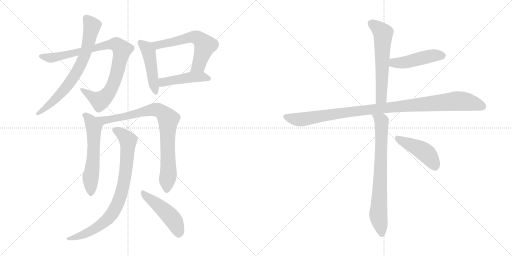
t = 0.00 s
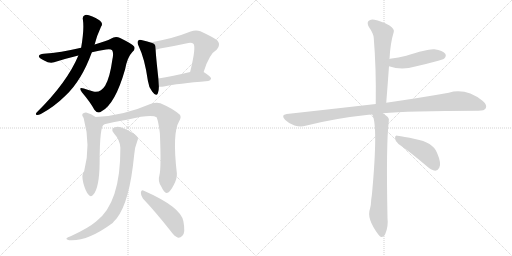
t = 2.20 s
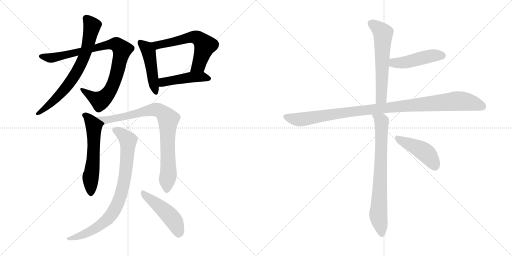
t = 4.40 s
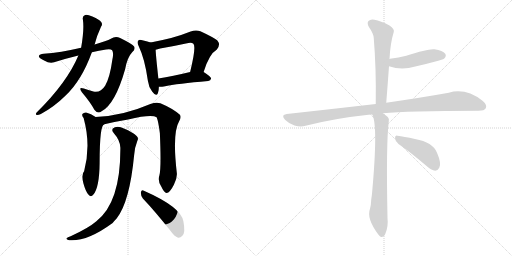
t = 6.59 s
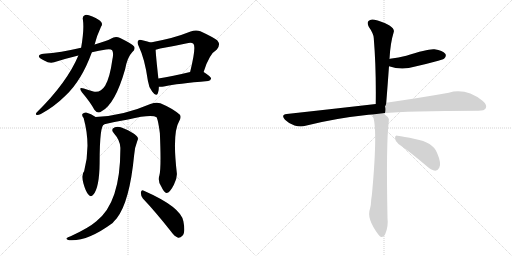
t = 8.79 s
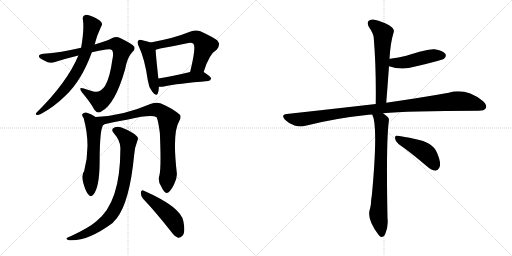
t = 10.99 s

The animated SVG that drew these frames (rendered in a browser with its animation timeline set to each time). Animation: 14 CSS @keyframes rules; one cycle of 10.99 s.

<svg version="1.1" viewBox="0 0 2048 1024" xmlns="http://www.w3.org/2000/svg">
  <g stroke="lightgray" stroke-dasharray="1,1" stroke-width="1" transform="scale(4, 4)">
    <line x1="0" y1="0" x2="256" y2="256"></line>
    <line x1="256" y1="0" x2="0" y2="256"></line>
    <line x1="128" y1="0" x2="128" y2="256"></line>
    <line x1="0" y1="128" x2="256" y2="128"></line>
    <line x1="256" y1="0" x2="512" y2="256"></line>
    <line x1="512" y1="0" x2="256" y2="256"></line>
    <line x1="384" y1="0" x2="384" y2="256"></line>
    <line x1="256" y1="128" x2="512" y2="128"></line>
  </g>
<g transform="scale(1, -1) translate(0, -850)">
   <style type="text/css">
    @keyframes keyframes0 {
      from {
       stroke: black;
       stroke-dashoffset: 910;
       stroke-width: 128;
       }
       75% {
       animation-timing-function: step-end;
       stroke: black;
       stroke-dashoffset: 0;
       stroke-width: 128;
       }
       to {
       stroke: black;
       stroke-width: 1024;
       }
       }
       #make-me-a-hanzi-animation-0 {
         animation: keyframes0 0.990560s both;
         animation-delay: 0.000000s;
         animation-timing-function: linear;
       }
    @keyframes keyframes1 {
      from {
       stroke: black;
       stroke-dashoffset: 719;
       stroke-width: 128;
       }
       70% {
       animation-timing-function: step-end;
       stroke: black;
       stroke-dashoffset: 0;
       stroke-width: 128;
       }
       to {
       stroke: black;
       stroke-width: 1024;
       }
       }
       #make-me-a-hanzi-animation-1 {
         animation: keyframes1 0.835124s both;
         animation-delay: 0.990560s;
         animation-timing-function: linear;
       }
    @keyframes keyframes2 {
      from {
       stroke: black;
       stroke-dashoffset: 468;
       stroke-width: 128;
       }
       60% {
       animation-timing-function: step-end;
       stroke: black;
       stroke-dashoffset: 0;
       stroke-width: 128;
       }
       to {
       stroke: black;
       stroke-width: 1024;
       }
       }
       #make-me-a-hanzi-animation-2 {
         animation: keyframes2 0.630859s both;
         animation-delay: 1.825684s;
         animation-timing-function: linear;
       }
    @keyframes keyframes3 {
      from {
       stroke: black;
       stroke-dashoffset: 599;
       stroke-width: 128;
       }
       66% {
       animation-timing-function: step-end;
       stroke: black;
       stroke-dashoffset: 0;
       stroke-width: 128;
       }
       to {
       stroke: black;
       stroke-width: 1024;
       }
       }
       #make-me-a-hanzi-animation-3 {
         animation: keyframes3 0.737467s both;
         animation-delay: 2.456543s;
         animation-timing-function: linear;
       }
    @keyframes keyframes4 {
      from {
       stroke: black;
       stroke-dashoffset: 459;
       stroke-width: 128;
       }
       60% {
       animation-timing-function: step-end;
       stroke: black;
       stroke-dashoffset: 0;
       stroke-width: 128;
       }
       to {
       stroke: black;
       stroke-width: 1024;
       }
       }
       #make-me-a-hanzi-animation-4 {
         animation: keyframes4 0.623535s both;
         animation-delay: 3.194010s;
         animation-timing-function: linear;
       }
    @keyframes keyframes5 {
      from {
       stroke: black;
       stroke-dashoffset: 586;
       stroke-width: 128;
       }
       66% {
       animation-timing-function: step-end;
       stroke: black;
       stroke-dashoffset: 0;
       stroke-width: 128;
       }
       to {
       stroke: black;
       stroke-width: 1024;
       }
       }
       #make-me-a-hanzi-animation-5 {
         animation: keyframes5 0.726888s both;
         animation-delay: 3.817545s;
         animation-timing-function: linear;
       }
    @keyframes keyframes6 {
      from {
       stroke: black;
       stroke-dashoffset: 846;
       stroke-width: 128;
       }
       73% {
       animation-timing-function: step-end;
       stroke: black;
       stroke-dashoffset: 0;
       stroke-width: 128;
       }
       to {
       stroke: black;
       stroke-width: 1024;
       }
       }
       #make-me-a-hanzi-animation-6 {
         animation: keyframes6 0.938477s both;
         animation-delay: 4.544433s;
         animation-timing-function: linear;
       }
    @keyframes keyframes7 {
      from {
       stroke: black;
       stroke-dashoffset: 832;
       stroke-width: 128;
       }
       73% {
       animation-timing-function: step-end;
       stroke: black;
       stroke-dashoffset: 0;
       stroke-width: 128;
       }
       to {
       stroke: black;
       stroke-width: 1024;
       }
       }
       #make-me-a-hanzi-animation-7 {
         animation: keyframes7 0.927083s both;
         animation-delay: 5.482910s;
         animation-timing-function: linear;
       }
    @keyframes keyframes8 {
      from {
       stroke: black;
       stroke-dashoffset: 476;
       stroke-width: 128;
       }
       61% {
       animation-timing-function: step-end;
       stroke: black;
       stroke-dashoffset: 0;
       stroke-width: 128;
       }
       to {
       stroke: black;
       stroke-width: 1024;
       }
       }
       #make-me-a-hanzi-animation-8 {
         animation: keyframes8 0.637370s both;
         animation-delay: 6.409993s;
         animation-timing-function: linear;
       }
    @keyframes keyframes9 {
      from {
       stroke: black;
       stroke-dashoffset: 598;
       stroke-width: 128;
       }
       66% {
       animation-timing-function: step-end;
       stroke: black;
       stroke-dashoffset: 0;
       stroke-width: 128;
       }
       to {
       stroke: black;
       stroke-width: 1024;
       }
       }
       #make-me-a-hanzi-animation-9 {
         animation: keyframes9 0.736654s both;
         animation-delay: 7.047363s;
         animation-timing-function: linear;
       }
    @keyframes keyframes10 {
      from {
       stroke: black;
       stroke-dashoffset: 467;
       stroke-width: 128;
       }
       60% {
       animation-timing-function: step-end;
       stroke: black;
       stroke-dashoffset: 0;
       stroke-width: 128;
       }
       to {
       stroke: black;
       stroke-width: 1024;
       }
       }
       #make-me-a-hanzi-animation-10 {
         animation: keyframes10 0.630046s both;
         animation-delay: 7.784017s;
         animation-timing-function: linear;
       }
    @keyframes keyframes11 {
      from {
       stroke: black;
       stroke-dashoffset: 1050;
       stroke-width: 128;
       }
       77% {
       animation-timing-function: step-end;
       stroke: black;
       stroke-dashoffset: 0;
       stroke-width: 128;
       }
       to {
       stroke: black;
       stroke-width: 1024;
       }
       }
       #make-me-a-hanzi-animation-11 {
         animation: keyframes11 1.104492s both;
         animation-delay: 8.414063s;
         animation-timing-function: linear;
       }
    @keyframes keyframes12 {
      from {
       stroke: black;
       stroke-dashoffset: 747;
       stroke-width: 128;
       }
       71% {
       animation-timing-function: step-end;
       stroke: black;
       stroke-dashoffset: 0;
       stroke-width: 128;
       }
       to {
       stroke: black;
       stroke-width: 1024;
       }
       }
       #make-me-a-hanzi-animation-12 {
         animation: keyframes12 0.857910s both;
         animation-delay: 9.518555s;
         animation-timing-function: linear;
       }
    @keyframes keyframes13 {
      from {
       stroke: black;
       stroke-dashoffset: 445;
       stroke-width: 128;
       }
       59% {
       animation-timing-function: step-end;
       stroke: black;
       stroke-dashoffset: 0;
       stroke-width: 128;
       }
       to {
       stroke: black;
       stroke-width: 1024;
       }
       }
       #make-me-a-hanzi-animation-13 {
         animation: keyframes13 0.612142s both;
         animation-delay: 10.376465s;
         animation-timing-function: linear;
       }
</style>
<path d="M 367.5 641.0 Q 395.5 648.0 424.5 652.0 Q 443.5 655.0 448.5 649.0 Q 455.5 639.0 449.5 612.0 Q 439.5 539.0 420.5 507.0 Q 401.5 477.0 373.5 484.0 Q 352.5 490.0 335.5 496.0 Q 311.5 505.0 327.5 481.0 Q 361.5 441.0 377.5 411.0 Q 390.5 393.0 406.5 405.0 Q 460.5 433.0 500.5 573.0 Q 509.5 622.0 529.5 642.0 Q 542.5 654.0 536.5 664.0 Q 529.5 674.0 480.5 698.0 Q 461.5 707.0 443.5 695.0 Q 427.5 686.0 378.5 672.0 L 324.5 659.0 Q 242.5 640.0 174.5 635.0 Q 158.5 634.0 155.5 626.0 Q 154.5 619.0 176.5 608.0 Q 198.5 595.0 216.5 601.0 Q 267.5 617.0 313.5 628.0 L 367.5 641.0 Z" fill="lightgray"></path> 
<path d="M 313.5 628.0 Q 268.5 520.0 146.5 400.0 Q 140.5 393.0 146.5 390.0 Q 153.5 389.0 163.5 394.0 Q 218.5 424.0 262.5 468.0 Q 326.5 528.0 367.5 641.0 L 378.5 672.0 Q 387.5 708.0 404.5 744.0 Q 411.5 754.0 404.5 762.0 Q 398.5 771.0 369.5 784.0 Q 348.5 793.0 340.5 790.0 Q 328.5 786.0 331.5 772.0 Q 337.5 733.0 324.5 659.0 L 313.5 628.0 Z" fill="lightgray"></path> 
<path d="M 602.5 680.0 Q 592.5 684.0 569.5 689.0 Q 556.5 693.0 553.5 688.0 Q 546.5 682.0 554.5 666.0 Q 579.5 614.0 591.5 527.0 Q 594.5 502.0 608.5 484.0 Q 624.5 462.0 631.5 477.0 Q 635.5 487.0 635.5 503.0 L 633.5 536.0 Q 623.5 627.0 622.5 651.0 C 621.5 673.0 621.5 673.0 602.5 680.0 Z" fill="lightgray"></path> 
<path d="M 814.5 562.0 Q 836.5 634.0 867.5 652.0 Q 883.5 671.0 869.5 688.0 Q 853.5 701.0 801.5 725.0 Q 783.5 732.0 762.5 724.0 Q 722.5 708.0 684.5 698.0 Q 644.5 688.0 602.5 680.0 C 573.5 674.0 593.5 644.0 622.5 651.0 Q 629.5 652.0 640.5 656.0 Q 698.5 666.0 753.5 678.0 Q 766.5 681.0 773.5 675.0 Q 785.5 663.0 760.5 562.0 C 753.5 533.0 805.5 533.0 814.5 562.0 Z" fill="lightgray"></path> 
<path d="M 635.5 503.0 Q 644.5 502.0 655.5 504.0 Q 710.5 516.0 832.5 526.0 Q 842.5 527.0 844.5 536.0 Q 844.5 543.0 814.5 562.0 C 800.5 571.0 789.5 569.0 760.5 562.0 Q 690.5 546.0 633.5 536.0 C 603.5 531.0 605.5 504.0 635.5 503.0 Z" fill="lightgray"></path> 
<path d="M 382.5 382.0 Q 364.5 395.0 344.5 400.0 Q 335.5 401.0 329.5 394.0 Q 326.5 388.0 334.5 378.0 Q 364.5 269.0 336.5 165.0 Q 324.5 153.0 333.5 117.0 Q 342.5 84.0 353.5 72.0 Q 363.5 59.0 373.5 72.0 Q 397.5 99.0 398.5 199.0 Q 398.5 352.0 417.5 353.0 C 421.5 357.0 407.5 366.0 382.5 382.0 Z" fill="lightgray"></path> 
<path d="M 637.5 148.0 Q 630.5 126.0 644.5 105.0 Q 657.5 77.0 666.5 78.0 Q 679.5 79.0 695.5 111.0 Q 708.5 136.0 707.5 156.0 Q 688.5 318.0 716.5 365.0 Q 726.5 381.0 719.5 391.0 Q 691.5 416.0 641.5 437.0 Q 625.5 443.0 601.5 434.0 Q 490.5 386.0 382.5 382.0 C 352.5 380.0 388.5 346.0 417.5 353.0 Q 469.5 365.0 512.5 372.0 Q 605.5 394.0 626.5 381.0 Q 633.5 365.0 639.5 317.0 Q 645.5 176.0 637.5 148.0 Z" fill="lightgray"></path> 
<path d="M 481.5 259.0 Q 482.5 39.0 385.5 -35.0 Q 354.5 -62.0 282.5 -95.0 Q 269.5 -99.0 266.5 -103.0 Q 262.5 -107.0 276.5 -111.0 Q 348.5 -117.0 450.5 -42.0 Q 457.5 -33.0 466.5 -24.0 Q 518.5 42.0 536.5 229.0 Q 537.5 257.0 549.5 287.0 Q 555.5 297.0 546.5 306.0 Q 530.5 322.0 495.5 336.0 Q 476.5 346.0 459.5 341.0 Q 440.5 334.0 455.5 317.0 Q 480.5 289.0 481.5 259.0 Z" fill="lightgray"></path> 
<path d="M 571.5 56.0 Q 622.5 2.0 682.5 -74.0 Q 697.5 -96.0 712.5 -101.0 Q 721.5 -102.0 729.5 -93.0 Q 742.5 -81.0 733.5 -35.0 Q 723.5 22.0 575.5 87.0 Q 566.5 93.0 563.5 81.0 Q 562.5 68.0 571.5 56.0 Z" fill="lightgray"></path> 
<path d="M 1545.0 439.0 Q 1551.0 515.0 1556.0 585.0 L 1558.0 614.0 Q 1561.0 677.0 1575.0 722.0 Q 1579.0 734.0 1558.0 748.0 Q 1522.0 767.0 1498.0 771.0 Q 1482.0 775.0 1474.0 766.0 Q 1467.0 759.0 1475.0 743.0 Q 1494.0 716.0 1495.0 698.0 Q 1505.0 577.0 1503.0 434.0 C 1503.0 404.0 1543.0 409.0 1545.0 439.0 Z" fill="lightgray"></path> 
<path d="M 1556.0 585.0 Q 1607.0 567.0 1661.0 584.0 Q 1706.0 594.0 1753.0 607.0 Q 1774.0 613.0 1777.0 616.0 Q 1787.0 626.0 1781.0 635.0 Q 1771.0 648.0 1738.0 653.0 Q 1713.0 656.0 1625.0 627.0 Q 1595.0 620.0 1560.0 615.0 Q 1557.0 615.0 1558.0 614.0 C 1529.0 607.0 1527.0 594.0 1556.0 585.0 Z" fill="lightgray"></path> 
<path d="M 1532.0 397.0 Q 1626.0 407.0 1914.0 407.0 Q 1938.0 407.0 1943.0 417.0 Q 1950.0 430.0 1930.0 447.0 Q 1863.0 499.0 1795.0 479.0 Q 1695.0 461.0 1545.0 439.0 L 1503.0 434.0 Q 1338.0 415.0 1147.0 394.0 Q 1122.0 391.0 1140.0 371.0 Q 1156.0 355.0 1178.0 348.0 Q 1203.0 341.0 1222.0 347.0 Q 1340.0 377.0 1474.0 391.0 Q 1481.0 392.0 1489.0 392.0 L 1532.0 397.0 Z" fill="lightgray"></path> 
<path d="M 1489.0 392.0 Q 1513.0 349.0 1488.0 75.0 Q 1487.0 65.0 1485.0 53.0 Q 1484.0 28.0 1480.0 15.0 Q 1465.0 -24.0 1514.0 -89.0 Q 1518.0 -95.0 1524.0 -98.0 Q 1536.0 -99.0 1541.0 -86.0 Q 1554.0 -55.0 1550.0 -23.0 Q 1544.0 277.0 1555.0 363.0 Q 1558.0 376.0 1551.0 382.0 Q 1541.0 391.0 1532.0 397.0 C 1508.0 415.0 1479.0 420.0 1489.0 392.0 Z" fill="lightgray"></path> 
<path d="M 1594.0 274.0 Q 1643.0 240.0 1704.0 188.0 Q 1725.0 169.0 1741.0 167.0 Q 1751.0 167.0 1757.0 179.0 Q 1767.0 195.0 1748.0 239.0 Q 1732.0 281.0 1660.0 294.0 Q 1614.0 304.0 1590.0 307.0 Q 1580.0 311.0 1580.0 297.0 Q 1581.0 284.0 1594.0 274.0 Z" fill="lightgray"></path> 
      <clipPath id="make-me-a-hanzi-clip-0">
      <path d="M 367.5 641.0 Q 395.5 648.0 424.5 652.0 Q 443.5 655.0 448.5 649.0 Q 455.5 639.0 449.5 612.0 Q 439.5 539.0 420.5 507.0 Q 401.5 477.0 373.5 484.0 Q 352.5 490.0 335.5 496.0 Q 311.5 505.0 327.5 481.0 Q 361.5 441.0 377.5 411.0 Q 390.5 393.0 406.5 405.0 Q 460.5 433.0 500.5 573.0 Q 509.5 622.0 529.5 642.0 Q 542.5 654.0 536.5 664.0 Q 529.5 674.0 480.5 698.0 Q 461.5 707.0 443.5 695.0 Q 427.5 686.0 378.5 672.0 L 324.5 659.0 Q 242.5 640.0 174.5 635.0 Q 158.5 634.0 155.5 626.0 Q 154.5 619.0 176.5 608.0 Q 198.5 595.0 216.5 601.0 Q 267.5 617.0 313.5 628.0 L 367.5 641.0 Z" fill="lightgray"></path>
      </clipPath>
      <path clip-path="url(#make-me-a-hanzi-clip-0)" d="M 162.5 625.0 L 218.5 620.0 L 424.5 670.0 L 460.5 674.0 L 475.5 666.0 L 488.5 652.0 L 471.5 570.0 L 460.5 532.0 L 432.5 475.0 L 400.5 447.0 L 328.5 490.0 " fill="none" id="make-me-a-hanzi-animation-0" stroke-dasharray="782 1564" stroke-linecap="round"></path>

      <clipPath id="make-me-a-hanzi-clip-1">
      <path d="M 313.5 628.0 Q 268.5 520.0 146.5 400.0 Q 140.5 393.0 146.5 390.0 Q 153.5 389.0 163.5 394.0 Q 218.5 424.0 262.5 468.0 Q 326.5 528.0 367.5 641.0 L 378.5 672.0 Q 387.5 708.0 404.5 744.0 Q 411.5 754.0 404.5 762.0 Q 398.5 771.0 369.5 784.0 Q 348.5 793.0 340.5 790.0 Q 328.5 786.0 331.5 772.0 Q 337.5 733.0 324.5 659.0 L 313.5 628.0 Z" fill="lightgray"></path>
      </clipPath>
      <path clip-path="url(#make-me-a-hanzi-clip-1)" d="M 344.5 777.0 L 364.5 753.0 L 365.5 734.0 L 343.5 640.0 L 316.5 579.0 L 286.5 529.0 L 243.5 476.0 L 150.5 395.0 " fill="none" id="make-me-a-hanzi-animation-1" stroke-dasharray="591 1182" stroke-linecap="round"></path>

      <clipPath id="make-me-a-hanzi-clip-2">
      <path d="M 602.5 680.0 Q 592.5 684.0 569.5 689.0 Q 556.5 693.0 553.5 688.0 Q 546.5 682.0 554.5 666.0 Q 579.5 614.0 591.5 527.0 Q 594.5 502.0 608.5 484.0 Q 624.5 462.0 631.5 477.0 Q 635.5 487.0 635.5 503.0 L 633.5 536.0 Q 623.5 627.0 622.5 651.0 C 621.5 673.0 621.5 673.0 602.5 680.0 Z" fill="lightgray"></path>
      </clipPath>
      <path clip-path="url(#make-me-a-hanzi-clip-2)" d="M 560.5 680.0 L 582.5 662.0 L 594.5 642.0 L 620.5 484.0 " fill="none" id="make-me-a-hanzi-animation-2" stroke-dasharray="340 680" stroke-linecap="round"></path>

      <clipPath id="make-me-a-hanzi-clip-3">
      <path d="M 814.5 562.0 Q 836.5 634.0 867.5 652.0 Q 883.5 671.0 869.5 688.0 Q 853.5 701.0 801.5 725.0 Q 783.5 732.0 762.5 724.0 Q 722.5 708.0 684.5 698.0 Q 644.5 688.0 602.5 680.0 C 573.5 674.0 593.5 644.0 622.5 651.0 Q 629.5 652.0 640.5 656.0 Q 698.5 666.0 753.5 678.0 Q 766.5 681.0 773.5 675.0 Q 785.5 663.0 760.5 562.0 C 753.5 533.0 805.5 533.0 814.5 562.0 Z" fill="lightgray"></path>
      </clipPath>
      <path clip-path="url(#make-me-a-hanzi-clip-3)" d="M 610.5 678.0 L 630.5 669.0 L 763.5 701.0 L 798.5 694.0 L 820.5 668.0 L 794.5 589.0 L 767.5 573.0 " fill="none" id="make-me-a-hanzi-animation-3" stroke-dasharray="471 942" stroke-linecap="round"></path>

      <clipPath id="make-me-a-hanzi-clip-4">
      <path d="M 635.5 503.0 Q 644.5 502.0 655.5 504.0 Q 710.5 516.0 832.5 526.0 Q 842.5 527.0 844.5 536.0 Q 844.5 543.0 814.5 562.0 C 800.5 571.0 789.5 569.0 760.5 562.0 Q 690.5 546.0 633.5 536.0 C 603.5 531.0 605.5 504.0 635.5 503.0 Z" fill="lightgray"></path>
      </clipPath>
      <path clip-path="url(#make-me-a-hanzi-clip-4)" d="M 640.5 509.0 L 656.5 523.0 L 757.5 541.0 L 813.5 543.0 L 835.5 535.0 " fill="none" id="make-me-a-hanzi-animation-4" stroke-dasharray="331 662" stroke-linecap="round"></path>

      <clipPath id="make-me-a-hanzi-clip-5">
      <path d="M 382.5 382.0 Q 364.5 395.0 344.5 400.0 Q 335.5 401.0 329.5 394.0 Q 326.5 388.0 334.5 378.0 Q 364.5 269.0 336.5 165.0 Q 324.5 153.0 333.5 117.0 Q 342.5 84.0 353.5 72.0 Q 363.5 59.0 373.5 72.0 Q 397.5 99.0 398.5 199.0 Q 398.5 352.0 417.5 353.0 C 421.5 357.0 407.5 366.0 382.5 382.0 Z" fill="lightgray"></path>
      </clipPath>
      <path clip-path="url(#make-me-a-hanzi-clip-5)" d="M 337.5 390.0 L 347.5 386.0 L 375.5 345.0 L 374.5 214.0 L 361.5 131.0 L 363.5 76.0 " fill="none" id="make-me-a-hanzi-animation-5" stroke-dasharray="458 916" stroke-linecap="round"></path>

      <clipPath id="make-me-a-hanzi-clip-6">
      <path d="M 637.5 148.0 Q 630.5 126.0 644.5 105.0 Q 657.5 77.0 666.5 78.0 Q 679.5 79.0 695.5 111.0 Q 708.5 136.0 707.5 156.0 Q 688.5 318.0 716.5 365.0 Q 726.5 381.0 719.5 391.0 Q 691.5 416.0 641.5 437.0 Q 625.5 443.0 601.5 434.0 Q 490.5 386.0 382.5 382.0 C 352.5 380.0 388.5 346.0 417.5 353.0 Q 469.5 365.0 512.5 372.0 Q 605.5 394.0 626.5 381.0 Q 633.5 365.0 639.5 317.0 Q 645.5 176.0 637.5 148.0 Z" fill="lightgray"></path>
      </clipPath>
      <path clip-path="url(#make-me-a-hanzi-clip-6)" d="M 389.5 379.0 L 421.5 369.0 L 616.5 412.0 L 638.5 408.0 L 662.5 388.0 L 673.5 373.0 L 669.5 260.0 L 674.5 164.0 L 667.5 89.0 " fill="none" id="make-me-a-hanzi-animation-6" stroke-dasharray="718 1436" stroke-linecap="round"></path>

      <clipPath id="make-me-a-hanzi-clip-7">
      <path d="M 481.5 259.0 Q 482.5 39.0 385.5 -35.0 Q 354.5 -62.0 282.5 -95.0 Q 269.5 -99.0 266.5 -103.0 Q 262.5 -107.0 276.5 -111.0 Q 348.5 -117.0 450.5 -42.0 Q 457.5 -33.0 466.5 -24.0 Q 518.5 42.0 536.5 229.0 Q 537.5 257.0 549.5 287.0 Q 555.5 297.0 546.5 306.0 Q 530.5 322.0 495.5 336.0 Q 476.5 346.0 459.5 341.0 Q 440.5 334.0 455.5 317.0 Q 480.5 289.0 481.5 259.0 Z" fill="lightgray"></path>
      </clipPath>
      <path clip-path="url(#make-me-a-hanzi-clip-7)" d="M 461.5 328.0 L 481.5 319.0 L 512.5 288.0 L 505.5 180.0 L 493.5 109.0 L 463.5 20.0 L 435.5 -22.0 L 384.5 -62.0 L 318.5 -94.0 L 272.5 -106.0 " fill="none" id="make-me-a-hanzi-animation-7" stroke-dasharray="704 1408" stroke-linecap="round"></path>

      <clipPath id="make-me-a-hanzi-clip-8">
      <path d="M 571.5 56.0 Q 622.5 2.0 682.5 -74.0 Q 697.5 -96.0 712.5 -101.0 Q 721.5 -102.0 729.5 -93.0 Q 742.5 -81.0 733.5 -35.0 Q 723.5 22.0 575.5 87.0 Q 566.5 93.0 563.5 81.0 Q 562.5 68.0 571.5 56.0 Z" fill="lightgray"></path>
      </clipPath>
      <path clip-path="url(#make-me-a-hanzi-clip-8)" d="M 573.5 76.0 L 677.5 -11.0 L 699.5 -39.0 L 714.5 -85.0 " fill="none" id="make-me-a-hanzi-animation-8" stroke-dasharray="348 696" stroke-linecap="round"></path>

      <clipPath id="make-me-a-hanzi-clip-9">
      <path d="M 1545.0 439.0 Q 1551.0 515.0 1556.0 585.0 L 1558.0 614.0 Q 1561.0 677.0 1575.0 722.0 Q 1579.0 734.0 1558.0 748.0 Q 1522.0 767.0 1498.0 771.0 Q 1482.0 775.0 1474.0 766.0 Q 1467.0 759.0 1475.0 743.0 Q 1494.0 716.0 1495.0 698.0 Q 1505.0 577.0 1503.0 434.0 C 1503.0 404.0 1543.0 409.0 1545.0 439.0 Z" fill="lightgray"></path>
      </clipPath>
      <path clip-path="url(#make-me-a-hanzi-clip-9)" d="M 1486.0 757.0 L 1532.0 717.0 L 1526.0 463.0 L 1509.0 442.0 " fill="none" id="make-me-a-hanzi-animation-9" stroke-dasharray="470 940" stroke-linecap="round"></path>

      <clipPath id="make-me-a-hanzi-clip-10">
      <path d="M 1556.0 585.0 Q 1607.0 567.0 1661.0 584.0 Q 1706.0 594.0 1753.0 607.0 Q 1774.0 613.0 1777.0 616.0 Q 1787.0 626.0 1781.0 635.0 Q 1771.0 648.0 1738.0 653.0 Q 1713.0 656.0 1625.0 627.0 Q 1595.0 620.0 1560.0 615.0 Q 1557.0 615.0 1558.0 614.0 C 1529.0 607.0 1527.0 594.0 1556.0 585.0 Z" fill="lightgray"></path>
      </clipPath>
      <path clip-path="url(#make-me-a-hanzi-clip-10)" d="M 1563.0 606.0 L 1582.0 598.0 L 1621.0 600.0 L 1720.0 626.0 L 1769.0 628.0 " fill="none" id="make-me-a-hanzi-animation-10" stroke-dasharray="339 678" stroke-linecap="round"></path>

      <clipPath id="make-me-a-hanzi-clip-11">
      <path d="M 1532.0 397.0 Q 1626.0 407.0 1914.0 407.0 Q 1938.0 407.0 1943.0 417.0 Q 1950.0 430.0 1930.0 447.0 Q 1863.0 499.0 1795.0 479.0 Q 1695.0 461.0 1545.0 439.0 L 1503.0 434.0 Q 1338.0 415.0 1147.0 394.0 Q 1122.0 391.0 1140.0 371.0 Q 1156.0 355.0 1178.0 348.0 Q 1203.0 341.0 1222.0 347.0 Q 1340.0 377.0 1474.0 391.0 Q 1481.0 392.0 1489.0 392.0 L 1532.0 397.0 Z" fill="lightgray"></path>
      </clipPath>
      <path clip-path="url(#make-me-a-hanzi-clip-11)" d="M 1144.0 382.0 L 1202.0 372.0 L 1440.0 408.0 L 1822.0 446.0 L 1866.0 443.0 L 1930.0 424.0 " fill="none" id="make-me-a-hanzi-animation-11" stroke-dasharray="922 1844" stroke-linecap="round"></path>

      <clipPath id="make-me-a-hanzi-clip-12">
      <path d="M 1489.0 392.0 Q 1513.0 349.0 1488.0 75.0 Q 1487.0 65.0 1485.0 53.0 Q 1484.0 28.0 1480.0 15.0 Q 1465.0 -24.0 1514.0 -89.0 Q 1518.0 -95.0 1524.0 -98.0 Q 1536.0 -99.0 1541.0 -86.0 Q 1554.0 -55.0 1550.0 -23.0 Q 1544.0 277.0 1555.0 363.0 Q 1558.0 376.0 1551.0 382.0 Q 1541.0 391.0 1532.0 397.0 C 1508.0 415.0 1479.0 420.0 1489.0 392.0 Z" fill="lightgray"></path>
      </clipPath>
      <path clip-path="url(#make-me-a-hanzi-clip-12)" d="M 1496.0 392.0 L 1526.0 363.0 L 1513.0 -4.0 L 1526.0 -85.0 " fill="none" id="make-me-a-hanzi-animation-12" stroke-dasharray="619 1238" stroke-linecap="round"></path>

      <clipPath id="make-me-a-hanzi-clip-13">
      <path d="M 1594.0 274.0 Q 1643.0 240.0 1704.0 188.0 Q 1725.0 169.0 1741.0 167.0 Q 1751.0 167.0 1757.0 179.0 Q 1767.0 195.0 1748.0 239.0 Q 1732.0 281.0 1660.0 294.0 Q 1614.0 304.0 1590.0 307.0 Q 1580.0 311.0 1580.0 297.0 Q 1581.0 284.0 1594.0 274.0 Z" fill="lightgray"></path>
      </clipPath>
      <path clip-path="url(#make-me-a-hanzi-clip-13)" d="M 1593.0 294.0 L 1698.0 242.0 L 1722.0 217.0 L 1740.0 185.0 " fill="none" id="make-me-a-hanzi-animation-13" stroke-dasharray="317 634" stroke-linecap="round"></path>

</g>
</svg>
